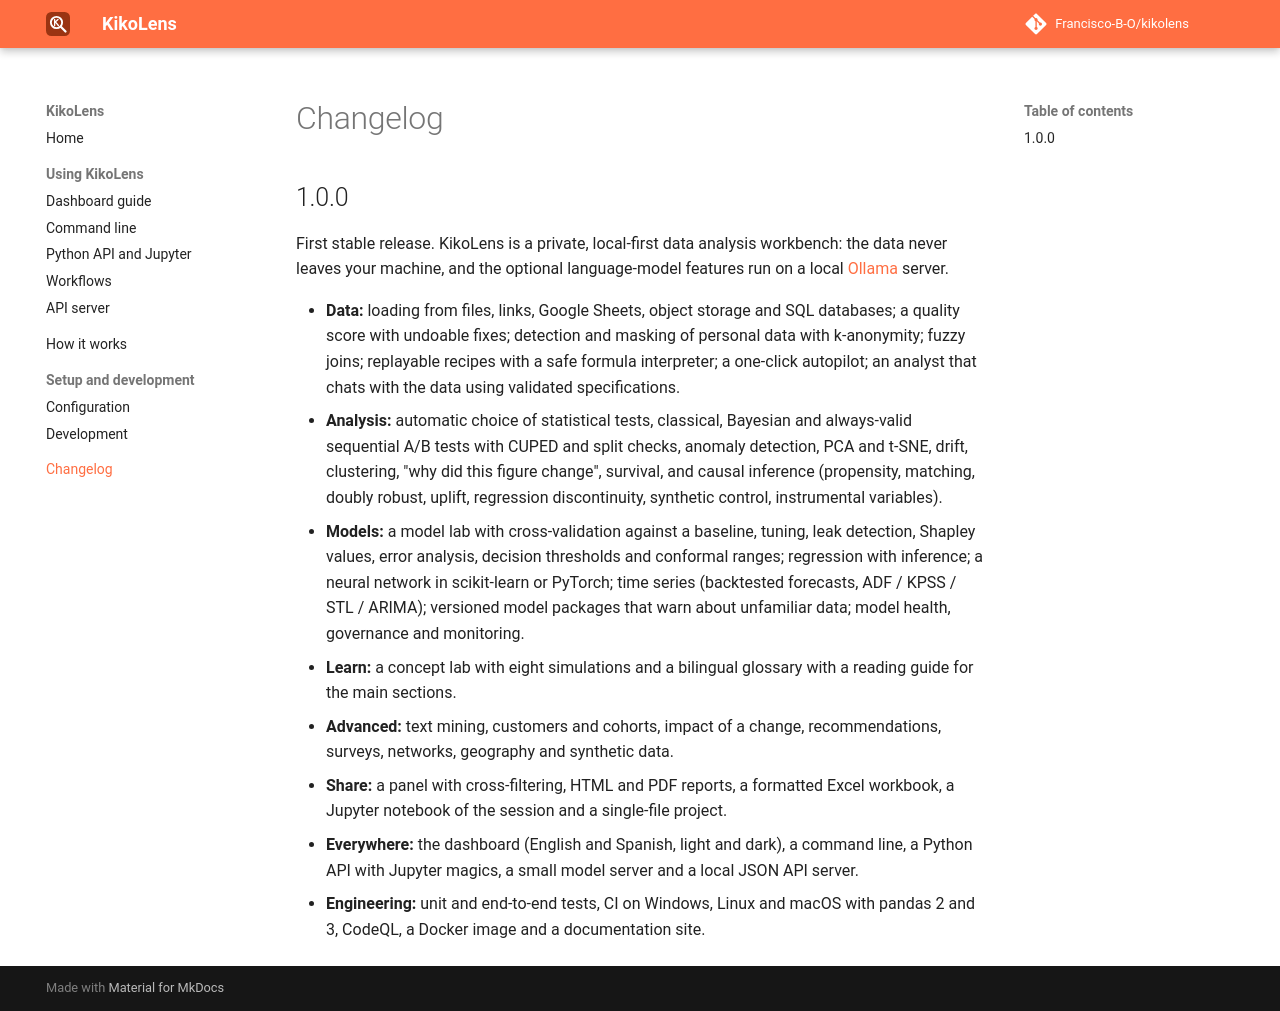

repository: Francisco-B-O/kikolens · page: changelog/index.html · generator: mkdocs

# Changelog

## 1.0.0

First stable release. KikoLens is a private, local-first data analysis workbench: the data never leaves your machine, and the optional language-model features run on a local [Ollama](https://ollama.com/) server.

* **Data:** loading from files, links, Google Sheets, object storage and SQL databases; a quality score with undoable fixes; detection and masking of personal data with k-anonymity; fuzzy joins; replayable recipes with a safe formula interpreter; a one-click autopilot; an analyst that chats with the data using validated specifications.
* **Analysis:** automatic choice of statistical tests, classical, Bayesian and always-valid sequential A/B tests with CUPED and split checks, anomaly detection, PCA and t-SNE, drift, clustering, "why did this figure change", survival, and causal inference (propensity, matching, doubly robust, uplift, regression discontinuity, synthetic control, instrumental variables).
* **Models:** a model lab with cross-validation against a baseline, tuning, leak detection, Shapley values, error analysis, decision thresholds and conformal ranges; regression with inference; a neural network in scikit-learn or PyTorch; time series (backtested forecasts, ADF / KPSS / STL / ARIMA); versioned model packages that warn about unfamiliar data; model health, governance and monitoring.
* **Learn:** a concept lab with eight simulations and a bilingual glossary with a reading guide for the main sections.
* **Advanced:** text mining, customers and cohorts, impact of a change, recommendations, surveys, networks, geography and synthetic data.
* **Share:** a panel with cross-filtering, HTML and PDF reports, a formatted Excel workbook, a Jupyter notebook of the session and a single-file project.
* **Everywhere:** the dashboard (English and Spanish, light and dark), a command line, a Python API with Jupyter magics, a small model server and a local JSON API server.
* **Engineering:** unit and end-to-end tests, CI on Windows, Linux and macOS with pandas 2 and 3, CodeQL, a Docker image and a documentation site.
